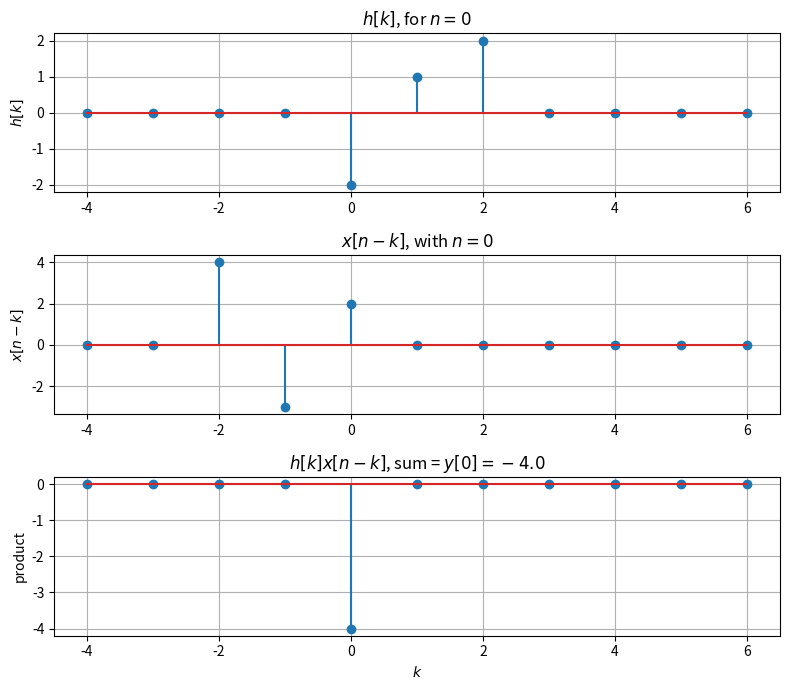
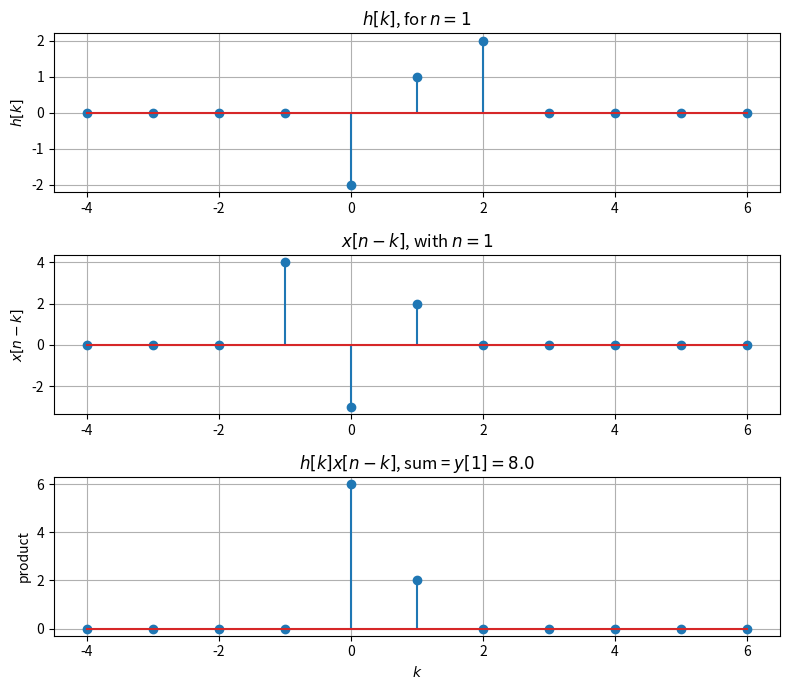
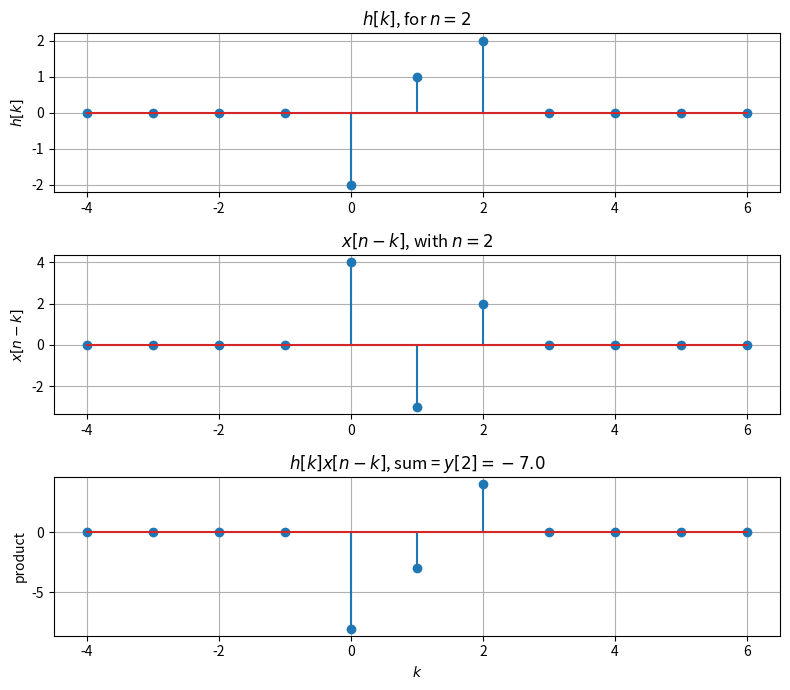
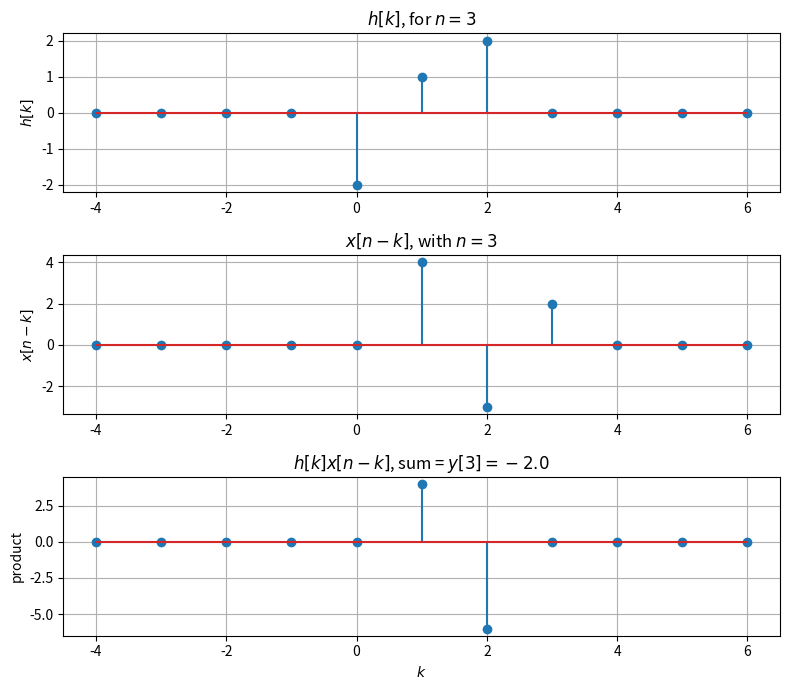
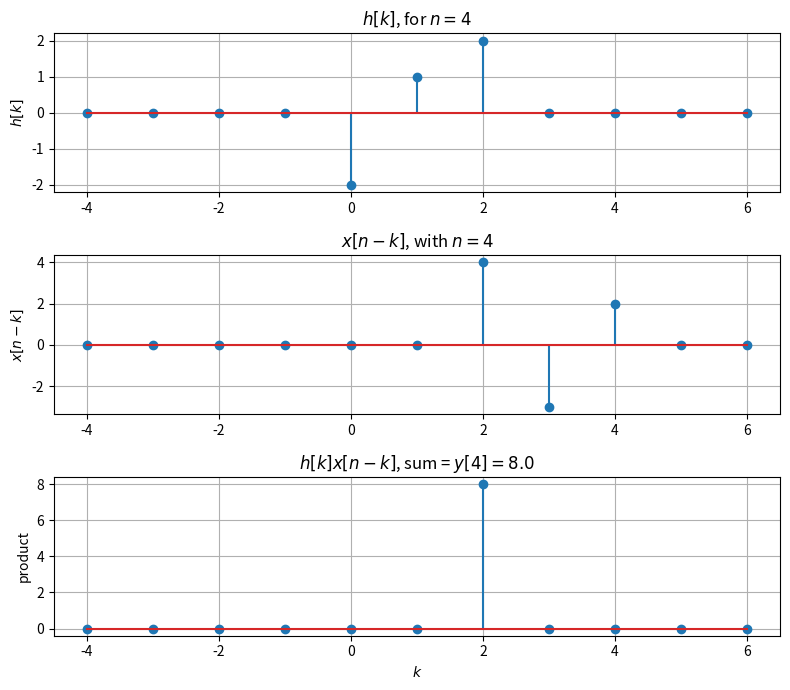

Generate these figures, in order, with matplotlib:
''' 
Example code for plotting the convolution interpretation of the convolution sum.
'''

import numpy as np
import matplotlib.pyplot as plt


def plot_convolution_interpretation():
    x = np.array([2, -3, 4])
    h = np.array([-2, 1, 2])

    Nx = len(x)
    Nh = len(h)
    Ny = Nx + Nh - 1

    n_values = range(Ny)  # n from 0 to Ny-1

    # Wide k-axis for visualization
    k = np.arange(-4, 7)

    for n in n_values:
        h_k = np.zeros_like(k, dtype=float)
        x_n_minus_k = np.zeros_like(k, dtype=float)

        # h[k]
        for i, ki in enumerate(k):
            if 0 <= ki < Nh:
                h_k[i] = h[ki]

        # x[n-k]
        for i, ki in enumerate(k):
            index = n - ki
            if 0 <= index < Nx:
                x_n_minus_k[i] = x[index]

        product = h_k * x_n_minus_k
        y_n = np.sum(product)

        plt.figure(figsize=(8, 7))

        plt.subplot(3, 1, 1)
        plt.stem(k, h_k)
        plt.title(rf"$h[k]$, for $n={n}$")
        plt.ylabel(r"$h[k]$")
        plt.grid(True)

        plt.subplot(3, 1, 2)
        plt.stem(k, x_n_minus_k)
        plt.title(rf"$x[n-k]$, with $n={n}$")
        plt.ylabel(r"$x[n-k]$")
        plt.grid(True)

        plt.subplot(3, 1, 3)
        plt.stem(k, product)
        plt.title(rf"$h[k]x[n-k]$, sum = $y[{n}]={y_n}$")
        plt.xlabel(r"$k$")
        plt.ylabel("product")
        plt.grid(True)

        plt.tight_layout()
        plt.show()


if __name__ == "__main__":
    plot_convolution_interpretation()
